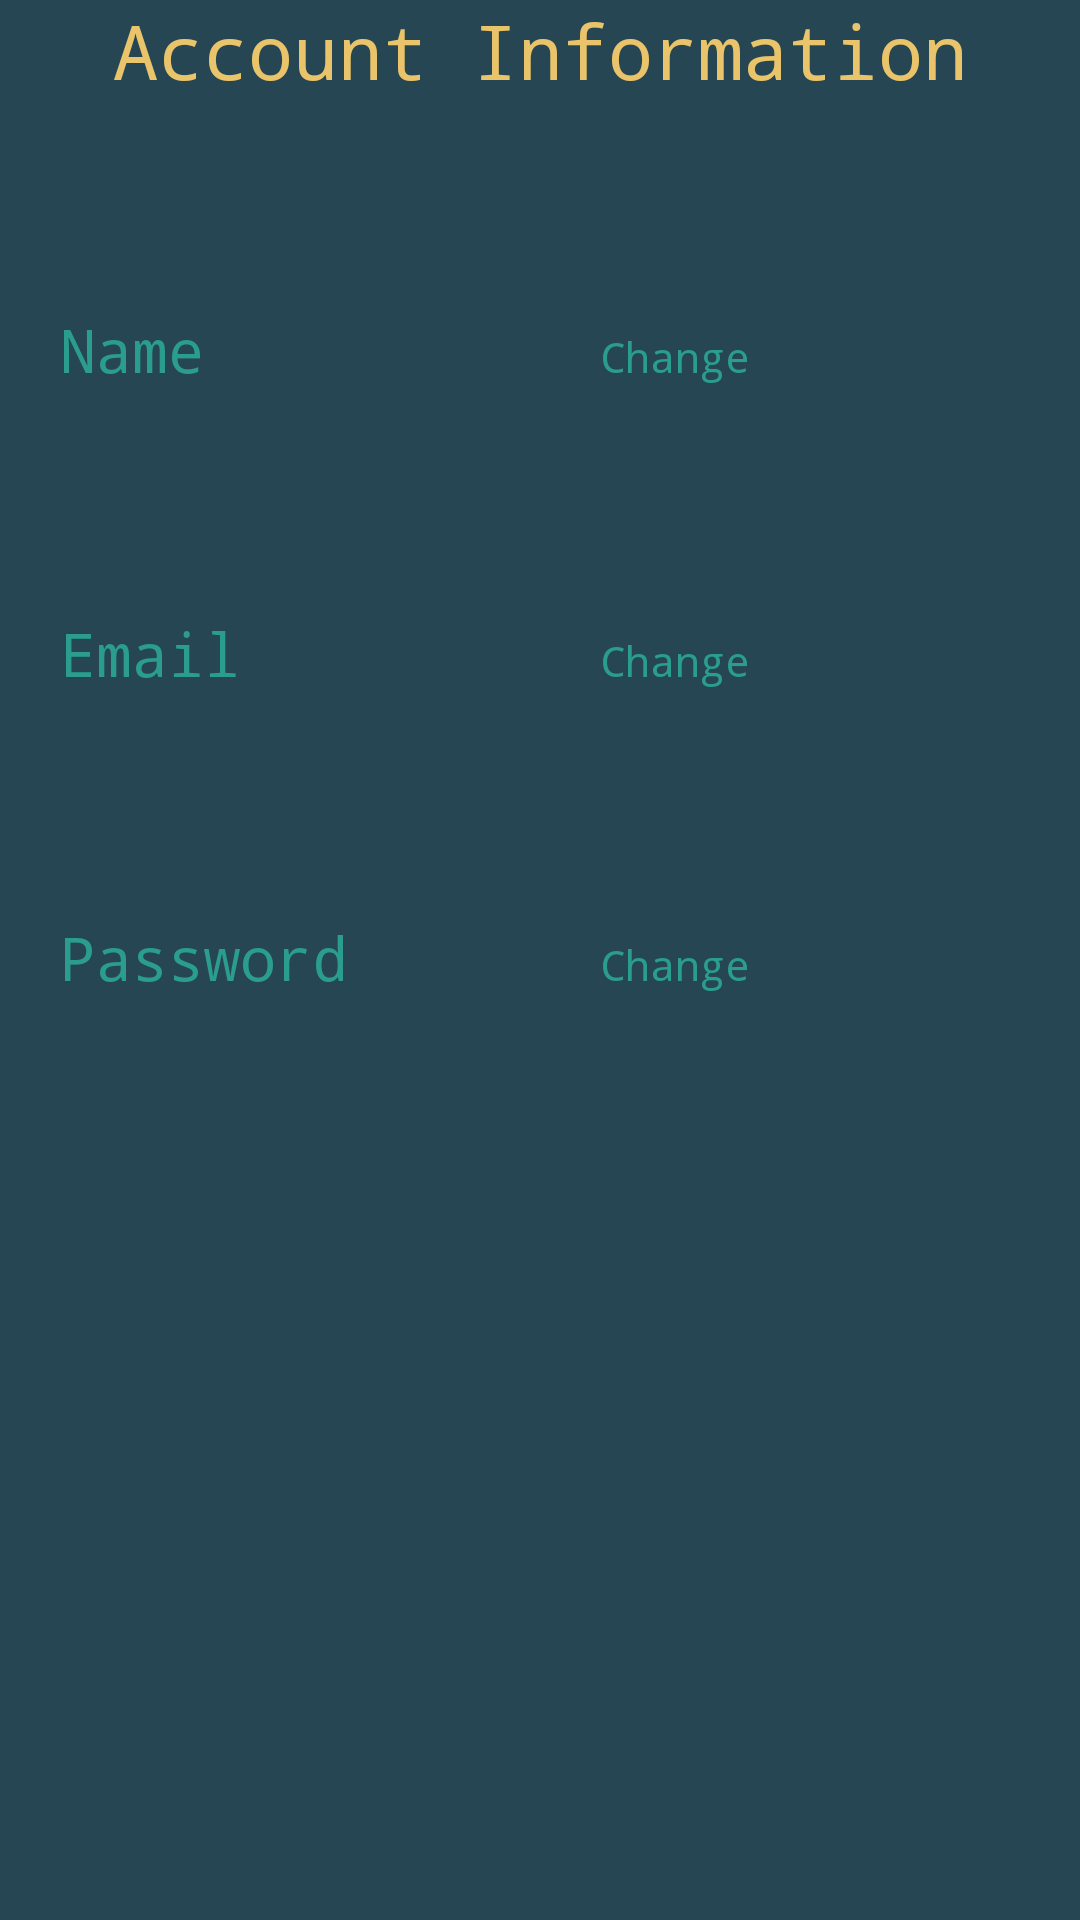

Layout XML and referenced resources for this Android screen:
<!-- AndroidManifest.xml: application theme AppTheme -->
<!-- res/layout/fragment_account.xml -->
<?xml version="1.0" encoding="utf-8"?>
<LinearLayout xmlns:android="http://schemas.android.com/apk/res/android"
    xmlns:tools="http://schemas.android.com/tools"
    android:layout_width="match_parent"
    android:layout_height="match_parent"
    android:background="@color/colorBackground"
    android:orientation="vertical"
    android:paddingLeft="20sp"
    android:paddingRight="20sp">


    <TextView
        android:layout_width="match_parent"
        android:layout_height="103dp"
        android:layout_marginStart="8dp"
        android:layout_marginEnd="8dp"
        android:paddingBottom="50sp"
        android:text="@string/account_information_fragment_title"
        android:textAlignment="center"
        android:textColor="@color/colorSimpleStocksTitle"
        android:textSize="25sp" />

    <LinearLayout
        android:layout_width="match_parent"
        android:layout_height="wrap_content"
        android:orientation="horizontal">

        <TextView
            android:layout_width="90dp"
            android:layout_height="wrap_content"
            android:layout_weight="1"
            android:text="@string/hint_name"
            android:textSize="20sp" />

        <TextView
            android:id="@+id/update_name_text_view"
            android:layout_width="wrap_content"
            android:layout_height="wrap_content"
            android:layout_weight="1"
            android:clickable="true"
            android:focusable="true"
            android:text="@string/change_name_account_fragment" />

    </LinearLayout>

    <TextView
        android:id="@+id/user_name_text_view"
        android:layout_width="match_parent"
        android:layout_height="wrap_content"
        android:textSize="18sp"
        tools:text="Name goes here" />

    <LinearLayout
        android:layout_width="match_parent"
        android:layout_height="wrap_content"
        android:orientation="horizontal"
        android:paddingTop="50sp">

        <TextView
            android:id="@+id/textView"
            android:layout_width="90dp"
            android:layout_height="wrap_content"
            android:layout_weight="1"
            android:text="@string/hint_email"
            android:textSize="20sp" />

        <TextView
            android:id="@+id/update_email_text_view"
            android:layout_width="wrap_content"
            android:layout_height="wrap_content"
            android:layout_weight="1"
            android:clickable="true"
            android:focusable="true"
            android:text="@string/change_email_text_button" />
    </LinearLayout>

    <TextView
        android:id="@+id/email_text_view_account"
        android:layout_width="match_parent"
        android:layout_height="wrap_content"
        android:textSize="18sp"
        tools:text="Email goes here" />

    <LinearLayout
        android:layout_width="match_parent"
        android:layout_height="match_parent"
        android:orientation="horizontal"
        android:paddingTop="50sp">

        <TextView
            android:id="@+id/textView2"
            android:layout_width="90sp"
            android:layout_height="wrap_content"
            android:layout_weight="1"
            android:text="Password"
            android:textSize="20sp" />

        <TextView
            android:id="@+id/update_password_text_view"
            android:layout_width="wrap_content"
            android:layout_height="wrap_content"
            android:layout_weight="1"
            android:clickable="true"
            android:text="@string/change_email_text_button" />
    </LinearLayout>

</LinearLayout>
<!-- resources referenced by this layout -->
<resources>
  <color name="colorBackground">#264653</color>
  <color name="colorSimpleStocksTitle">#E9C46A</color>
  <string name="account_information_fragment_title">Account Information</string>
  <string name="change_email_text_button">Change</string>
  <string name="change_name_account_fragment">Change</string>
  <string name="hint_email">Email</string>
  <string name="hint_name">Name</string>
  <style name="AppTheme" parent="Theme.AppCompat.Light.DarkActionBar">
          <item name="colorPrimary">@color/colorPrimary</item>
          <item name="colorPrimaryDark">@color/colorPrimaryDark</item>
          <item name="colorAccent">@color/colorAccent</item>
          <item name="android:textColor">@color/colorText</item>
          <item name="android:textColorHint">@color/colorText</item>
          <item name="colorControlNormal">@color/colorText</item>
          <item name="colorControlActivated">@color/colorText</item>
          <item name="android:windowDisablePreview">true</item>
          <item name="android:textViewStyle">@style/SimpleStocksTextViewStyle</item>
          <item name="android:buttonStyle">@style/SimpleStocksButtonStyle</item>
      </style>
  <color name="colorPrimary">#51D8C7</color>
  <color name="colorPrimaryDark">#51d8c7</color>
  <color name="colorAccent">#FFFFFF</color>
  <color name="colorText">#2A9D8F</color>
  <style name="SimpleStocksTextViewStyle" parent="android:Widget.TextView">
          <item name="android:fontFamily">monospace</item>
      </style>
  <style name="SimpleStocksButtonStyle" parent="android:Widget.Holo.Button">
          <item name="android:fontFamily">monospace</item>
      </style>
</resources>
